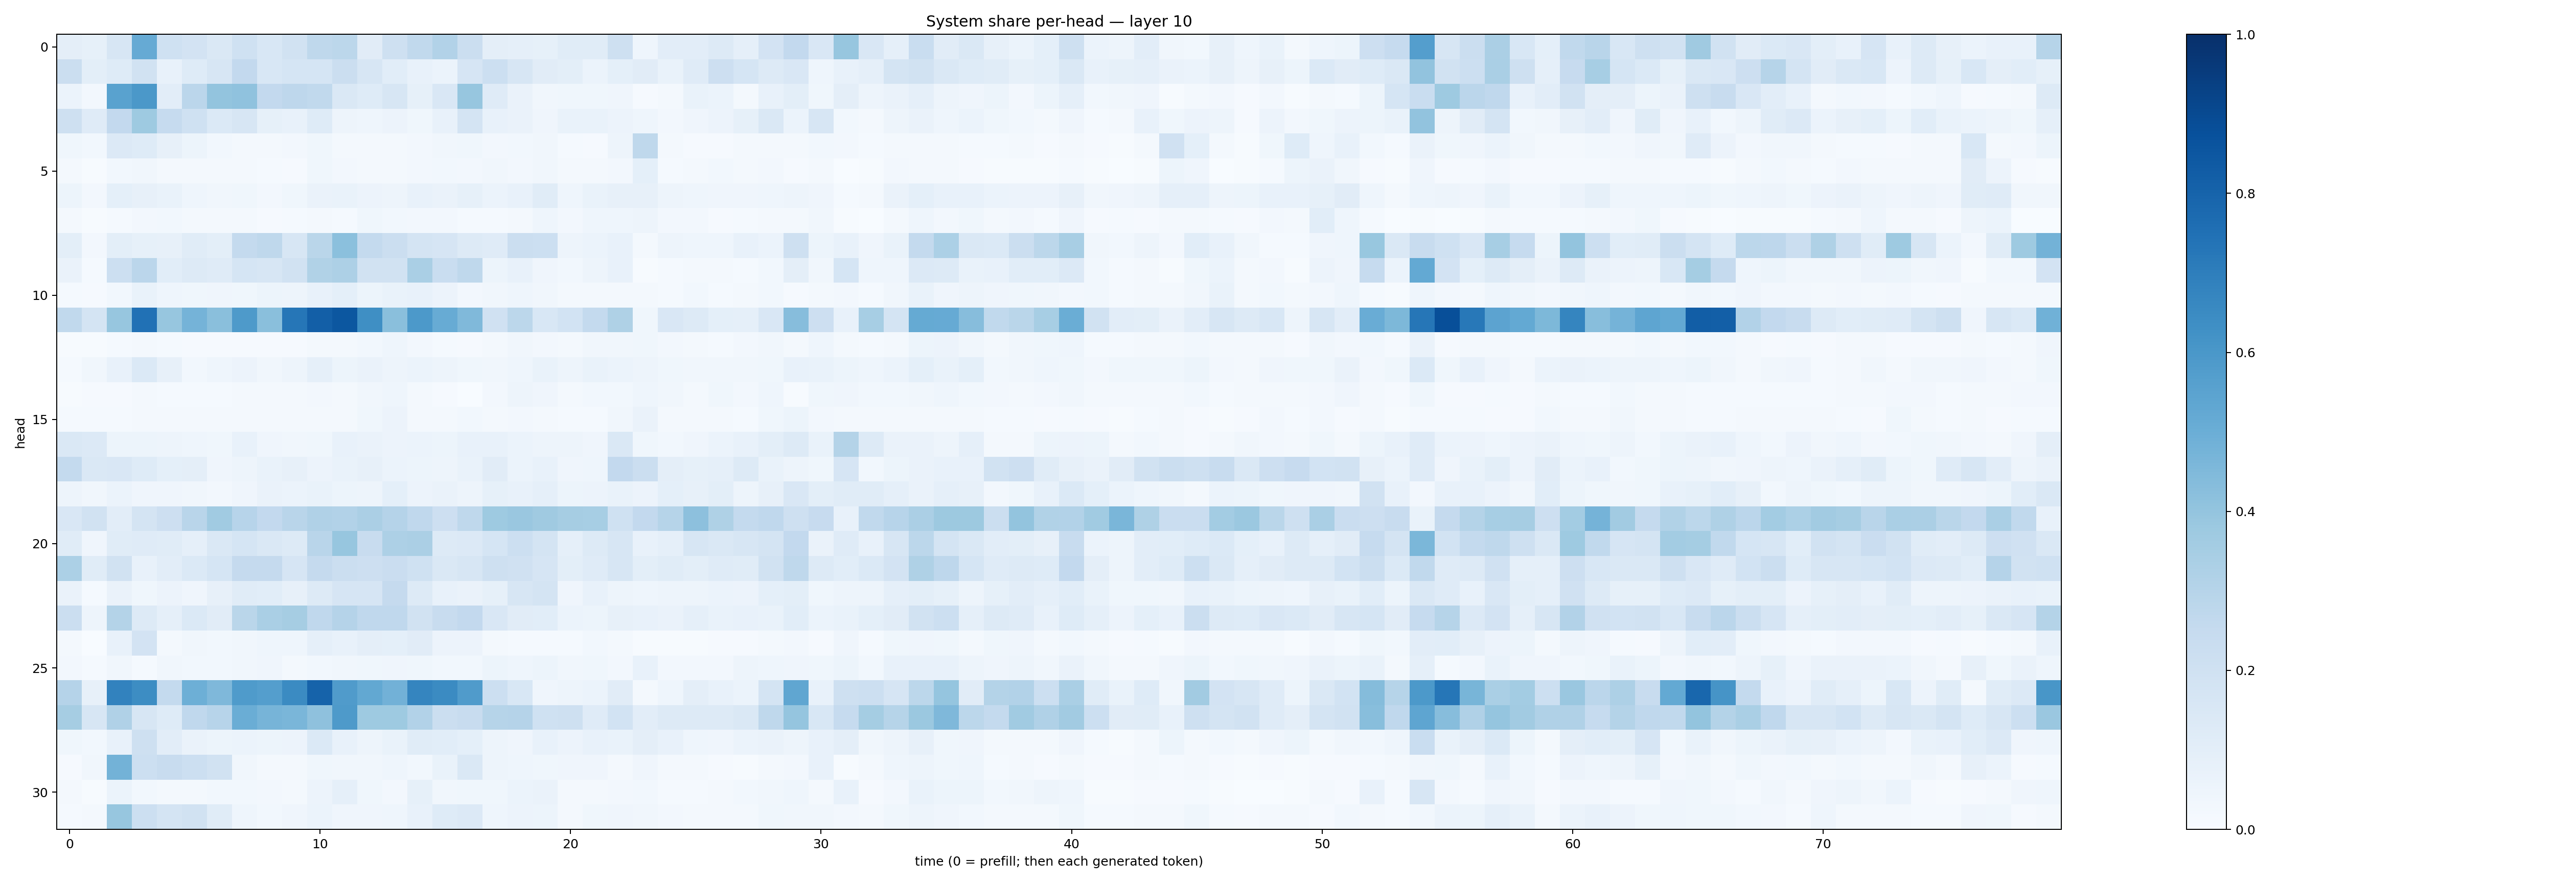

Source data for this figure (header and first rows):
0.09734749, 0.084618114, 0.15977259, 0.51430595, 0.20010696, 0.1804204, 0.14549007, 0.19938923, 0.15499353, 0.19123152, 0.27299312, 0.28048787, 0.109417684, 0.2050383, 0.26184246, 0.30863893, 0.224036, 0.095744856, 0.08934319, 0.08425523, 0.11601715, 0.117164664, 0.2069092, 0.043189548
0.2216, 0.1015, 0.1247, 0.1913, 0.07384, 0.1229, 0.1595, 0.2581, 0.1531, 0.1691, 0.1705, 0.223, 0.1606, 0.1069, 0.07154, 0.06058, 0.1663, 0.2187, 0.162, 0.1098, 0.09796, 0.06092, 0.09255, 0.1124
0.06181, 0.02734, 0.5511, 0.5973, 0.1029, 0.2846, 0.401, 0.4087, 0.2606, 0.2767, 0.2635, 0.1446, 0.1231, 0.1572, 0.08277, 0.1513, 0.3912, 0.1195, 0.06569, 0.03403, 0.03654, 0.03723, 0.04056, 0.007962
0.2062, 0.1206, 0.258, 0.3748, 0.2476, 0.203, 0.1378, 0.159, 0.08362, 0.07668, 0.1239, 0.04762, 0.04686, 0.05536, 0.03634, 0.07544, 0.1733, 0.07563, 0.0657, 0.04258, 0.06748, 0.06985, 0.05787, 0.04349
0.03597, 0.02983, 0.1331, 0.1232, 0.08052, 0.0533, 0.03014, 0.02296, 0.02308, 0.02572, 0.0371, 0.02177, 0.01646, 0.01595, 0.02718, 0.03504, 0.03585, 0.0239, 0.03037, 0.03322, 0.01242, 0.01128, 0.04864, 0.2711
0.0168, 0.007128, 0.02757, 0.03371, 0.0187, 0.0221, 0.0201, 0.01744, 0.01219, 0.01157, 0.03598, 0.02645, 0.01988, 0.01788, 0.02654, 0.0303, 0.02379, 0.0339, 0.02687, 0.03431, 0.01653, 0.02043, 0.02593, 0.09162
0.05164, 0.02441, 0.09005, 0.07953, 0.0685, 0.04605, 0.03325, 0.03531, 0.02397, 0.03603, 0.06589, 0.0699, 0.05605, 0.04961, 0.07509, 0.06295, 0.08254, 0.05995, 0.07386, 0.115, 0.04409, 0.07012, 0.08063, 0.07936
0.0194, 0.007392, 0.01215, 0.02585, 0.02891, 0.01746, 0.02276, 0.02096, 0.01087, 0.01206, 0.02141, 0.01523, 0.03626, 0.03021, 0.02462, 0.02587, 0.01218, 0.01242, 0.01815, 0.04544, 0.02552, 0.04491, 0.04445, 0.05024
0.09827, 0.02378, 0.09809, 0.08451, 0.07959, 0.1166, 0.1006, 0.254, 0.2729, 0.1567, 0.289, 0.4187, 0.2563, 0.2246, 0.1781, 0.1643, 0.1265, 0.1192, 0.221, 0.2175, 0.05033, 0.06163, 0.07735, 0.02297
0.06435, 0.01306, 0.2187, 0.285, 0.1072, 0.1305, 0.1192, 0.1703, 0.1635, 0.1917, 0.3125, 0.326, 0.1902, 0.1902, 0.3367, 0.2321, 0.2719, 0.0544, 0.07805, 0.04212, 0.03078, 0.04975, 0.07424, 0.007778
0.01504, 0.009006, 0.02996, 0.06861, 0.04611, 0.0362, 0.04255, 0.03653, 0.05184, 0.05039, 0.07668, 0.09317, 0.05442, 0.06655, 0.07296, 0.05655, 0.02723, 0.03224, 0.04403, 0.03463, 0.01866, 0.02138, 0.01834, 0.02099
0.2643, 0.1785, 0.3934, 0.7484, 0.3932, 0.4744, 0.4221, 0.5877, 0.4241, 0.7273, 0.8183, 0.8501, 0.6354, 0.4245, 0.5904, 0.5115, 0.4459, 0.1982, 0.2807, 0.1539, 0.1836, 0.2562, 0.3214, 0.03836
0.007392, 0.007264, 0.01319, 0.01938, 0.0135, 0.01003, 0.008592, 0.00811, 0.009491, 0.0097, 0.01894, 0.02202, 0.02836, 0.04453, 0.02402, 0.01296, 0.00919, 0.01804, 0.03128, 0.0273, 0.02072, 0.03306, 0.03138, 0.03652
0.01181, 0.03412, 0.07809, 0.138, 0.08139, 0.02923, 0.04527, 0.05627, 0.0345, 0.04738, 0.08812, 0.05103, 0.06546, 0.05052, 0.05892, 0.04843, 0.03692, 0.03308, 0.04397, 0.06683, 0.05012, 0.06693, 0.06019, 0.04768
0.005791, 0.008421, 0.01057, 0.01843, 0.01332, 0.01304, 0.01228, 0.01637, 0.0191, 0.02002, 0.02422, 0.01862, 0.03206, 0.04457, 0.02125, 0.009024, 0.003885, 0.02665, 0.05015, 0.04149, 0.01696, 0.02822, 0.03112, 0.04301
0.01343, 0.01311, 0.01429, 0.01593, 0.01889, 0.01918, 0.02194, 0.0192, 0.01565, 0.01615, 0.01897, 0.0168, 0.03605, 0.05589, 0.02144, 0.01833, 0.02751, 0.02192, 0.02406, 0.01828, 0.01208, 0.01437, 0.03189, 0.06268
0.1483, 0.1359, 0.05434, 0.05262, 0.04999, 0.04438, 0.03626, 0.0712, 0.04251, 0.03477, 0.0387, 0.07748, 0.06591, 0.05563, 0.0622, 0.05214, 0.07732, 0.07109, 0.06119, 0.04819, 0.04771, 0.041, 0.1477, 0.03831
0.2563, 0.1477, 0.1504, 0.1223, 0.09172, 0.09609, 0.04265, 0.04761, 0.06745, 0.07917, 0.05571, 0.06894, 0.08068, 0.05894, 0.05242, 0.04715, 0.06985, 0.11, 0.06077, 0.07222, 0.0405, 0.04452, 0.2594, 0.2234
0.04762, 0.03173, 0.05936, 0.04027, 0.04263, 0.0337, 0.02565, 0.04077, 0.06306, 0.06222, 0.06794, 0.05297, 0.04909, 0.09158, 0.05685, 0.06337, 0.04994, 0.08369, 0.07448, 0.08896, 0.05363, 0.05616, 0.06649, 0.05723
0.15, 0.1902, 0.1029, 0.1751, 0.2139, 0.2904, 0.3644, 0.2962, 0.2598, 0.2896, 0.3188, 0.312, 0.3331, 0.3028, 0.2685, 0.2127, 0.2716, 0.373, 0.3834, 0.3704, 0.3502, 0.3444, 0.2018, 0.2607
0.1149, 0.04201, 0.1159, 0.1181, 0.1163, 0.08829, 0.1441, 0.1711, 0.1423, 0.1267, 0.2897, 0.3915, 0.2377, 0.3266, 0.3331, 0.1295, 0.1353, 0.1691, 0.2175, 0.1789, 0.08949, 0.1322, 0.1599, 0.0779
0.3303, 0.1136, 0.1911, 0.07321, 0.1028, 0.1387, 0.1704, 0.2525, 0.2515, 0.1645, 0.2538, 0.2247, 0.2124, 0.2272, 0.2003, 0.1449, 0.1601, 0.2073, 0.1956, 0.1679, 0.09933, 0.1206, 0.1613, 0.09837
0.06457, 0.01508, 0.06552, 0.0388, 0.05859, 0.04184, 0.07923, 0.115, 0.1081, 0.08066, 0.1307, 0.1653, 0.1671, 0.2539, 0.1296, 0.07111, 0.06534, 0.08406, 0.1574, 0.1744, 0.04193, 0.07498, 0.05029, 0.04663
0.2211, 0.05001, 0.3058, 0.1311, 0.08614, 0.1405, 0.1098, 0.2857, 0.3361, 0.3477, 0.269, 0.302, 0.2656, 0.269, 0.1905, 0.2356, 0.2581, 0.1507, 0.1107, 0.1085, 0.05967, 0.05176, 0.07927, 0.07674
0.01643, 0.002068, 0.0757, 0.1804, 0.02018, 0.03431, 0.02762, 0.03261, 0.04489, 0.04389, 0.08965, 0.07583, 0.09616, 0.09157, 0.1131, 0.05809, 0.05527, 0.01723, 0.01536, 0.0141, 0.01496, 0.02796, 0.0183, 0.007689
0.02734, 0.01252, 0.03483, 0.0154, 0.03291, 0.0276, 0.03043, 0.03376, 0.04243, 0.02049, 0.03106, 0.03292, 0.03652, 0.04006, 0.03764, 0.03107, 0.02799, 0.05123, 0.04517, 0.05133, 0.03482, 0.03595, 0.02713, 0.0709
0.3039, 0.07877, 0.6835, 0.6424, 0.257, 0.4933, 0.4511, 0.5838, 0.5679, 0.6511, 0.8012, 0.5812, 0.5248, 0.483, 0.6714, 0.6503, 0.5815, 0.2171, 0.1559, 0.04084, 0.04968, 0.06207, 0.1123, 0.0178
0.3508, 0.1583, 0.3178, 0.1623, 0.1243, 0.2695, 0.2964, 0.5001, 0.4697, 0.4648, 0.4114, 0.5876, 0.3739, 0.3721, 0.312, 0.2188, 0.2378, 0.2971, 0.3037, 0.2005, 0.2069, 0.1206, 0.1869, 0.1029
0.03765, 0.02965, 0.07272, 0.2045, 0.1016, 0.06539, 0.05216, 0.06038, 0.05462, 0.05488, 0.1389, 0.07208, 0.04695, 0.06694, 0.1143, 0.1076, 0.09258, 0.04696, 0.04032, 0.07793, 0.0549, 0.07634, 0.0669, 0.09718
0.009582, 0.03239, 0.4803, 0.2167, 0.2409, 0.2159, 0.195, 0.03202, 0.0226, 0.02087, 0.03886, 0.03177, 0.03352, 0.04367, 0.02921, 0.07012, 0.1469, 0.04807, 0.04471, 0.03611, 0.04028, 0.03995, 0.01933, 0.0413
0.01956, 0.00469, 0.06031, 0.02891, 0.0192, 0.02008, 0.02982, 0.02818, 0.02693, 0.01578, 0.05677, 0.08921, 0.03582, 0.02573, 0.08246, 0.03247, 0.03579, 0.03573, 0.06188, 0.06638, 0.02099, 0.02125, 0.02406, 0.02984
0.01441, 0.01966, 0.3937, 0.2151, 0.173, 0.191, 0.1147, 0.04408, 0.02912, 0.03941, 0.06015, 0.04192, 0.0411, 0.04574, 0.07086, 0.1215, 0.1343, 0.04643, 0.05858, 0.05087, 0.02011, 0.03732, 0.04127, 0.03446
